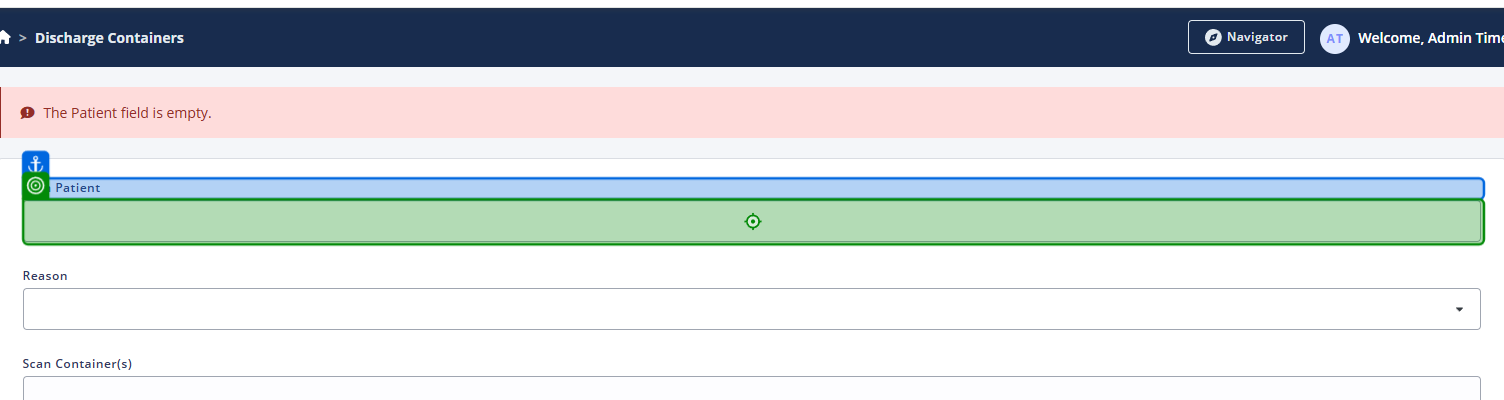
Task: Smoke Test Automation for TMNP
Workflow: TC - Discharge Container

Step 1: type "GlobalVariables.testPatientFromDB["babyBarcode"].ToString()" into 'Scan Patient'

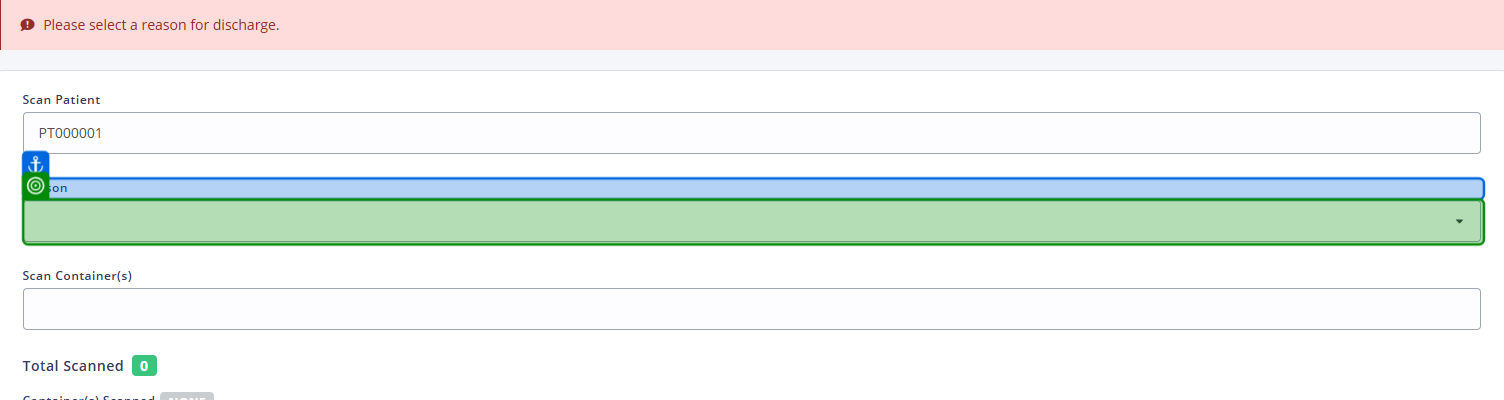
Step 2: get-attribute

Step 3: select "reasonList.Split(new string[] { " | " }, StringSplitOptions.None)[1]" in 'Reason' (same screen as step 2)

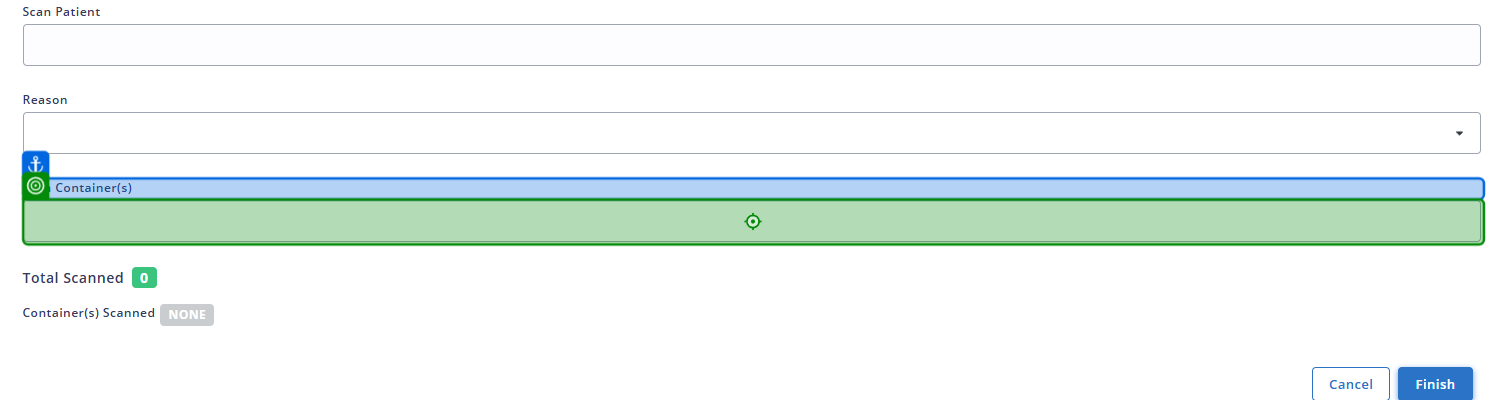
Step 4: type ""Invalid" + "[k(Enter)]"" into 'Scan Container(s)'

Step 5: type "GlobalVariables.testPatientFromDB["babyBarcode"].ToString()" into 'Scan Patient' (same screen as step 1)

Step 6: select "reasonList.Split(new string[] { " | " }, StringSplitOptions.None)[1]" in 'Reason' (same screen as step 2)

Step 7: type "newCollectionLabel[0] + "[k(Enter)]"" into 'Scan Container(s)' (same screen as step 4)

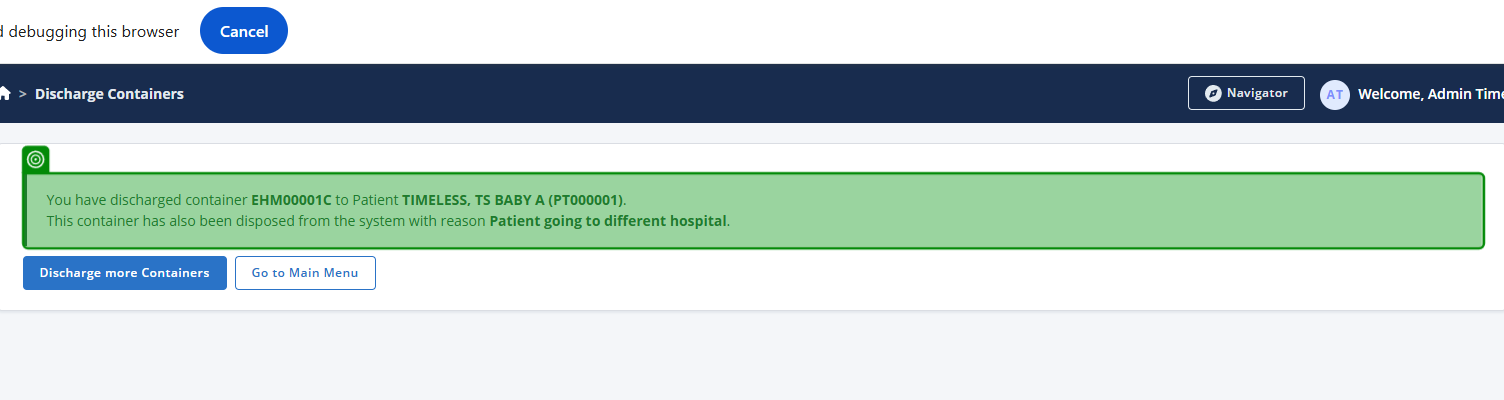
Step 8: get-text

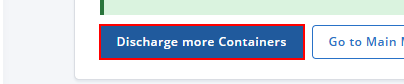
Step 9: find the link 'Discharge more Containers'

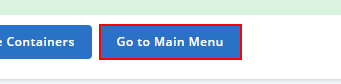
Step 10: find the link 'Go to Main Menu'

Step 11: type "GlobalVariables.testPatientFromDB["babyBarcode"].ToString()" into 'Scan Patient' (same screen as step 1)

Step 12: select "reasonList.Split(new string[] { " | " }, StringSplitOptions.None)[1]" in 'Reason' (same screen as step 2)

Step 13: type "newCollectionLabel[0] + "[k(Enter)]"" into 'Scan Container(s)' (same screen as step 4)

Step 14: get-text (same screen as step 8)

Step 15: find the link 'Discharge more Containers' (same screen as step 9)

Step 16: find the link 'Go to Main Menu' (same screen as step 10)

Step 17: type "GlobalVariables.testPatientFromDB["babyBarcode"].ToString()" into 'Scan Patient' (same screen as step 1)

Step 18: select "reasonList.Split(new string[] { " | " }, StringSplitOptions.None)[1]" in 'Reason' (same screen as step 2)

Step 19: type "disposeContainer + "[k(Enter)]"" into 'Scan Container(s)' (same screen as step 4)